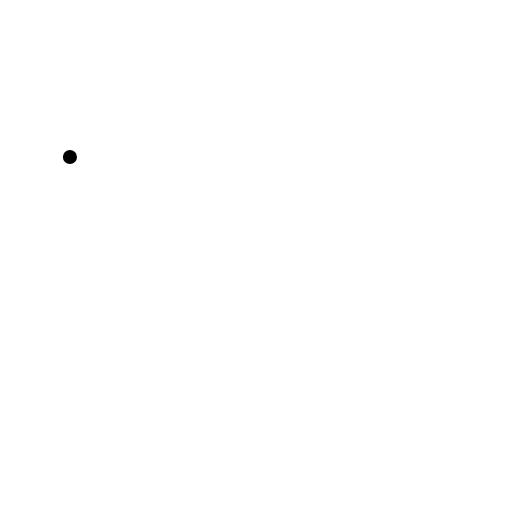
t = 0.00 s
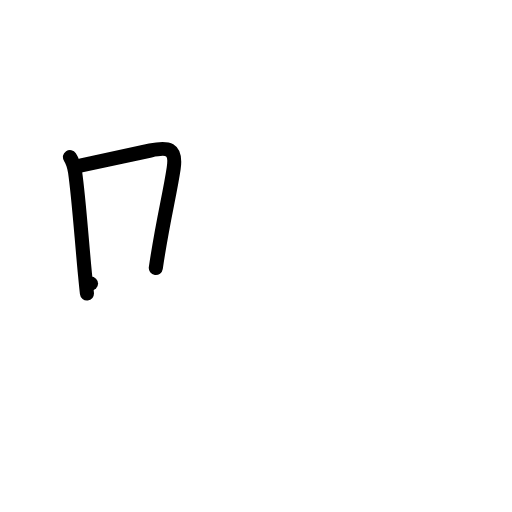
t = 2.00 s
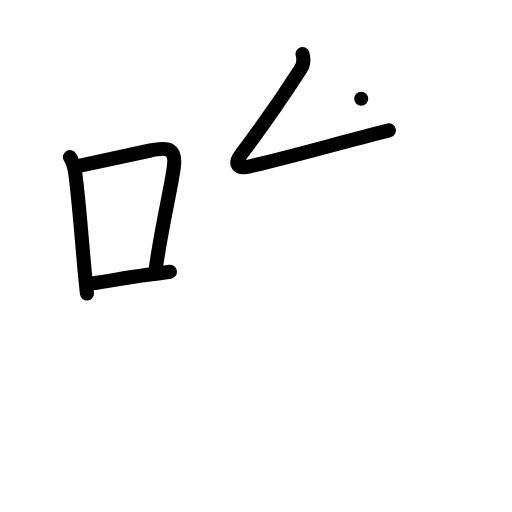
t = 4.00 s
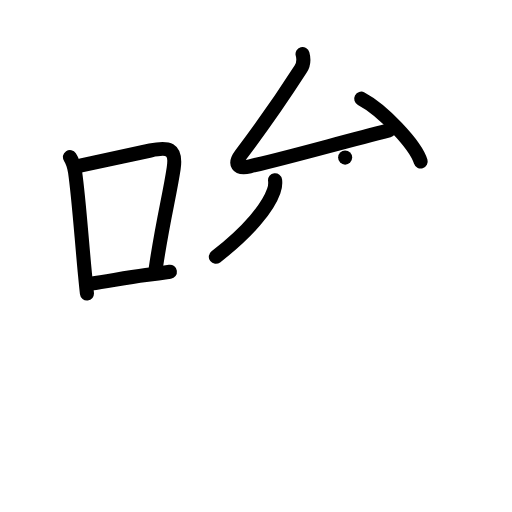
t = 6.00 s
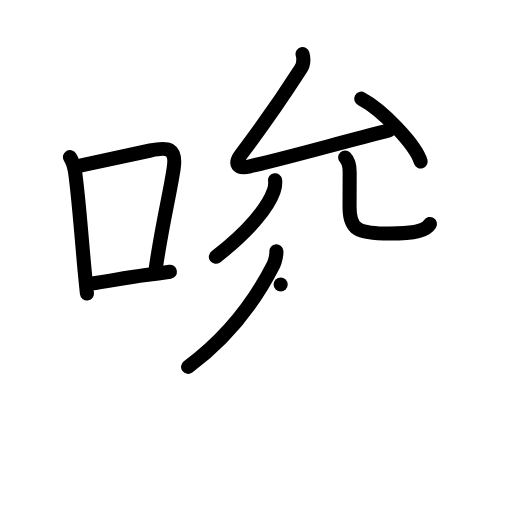
t = 8.00 s
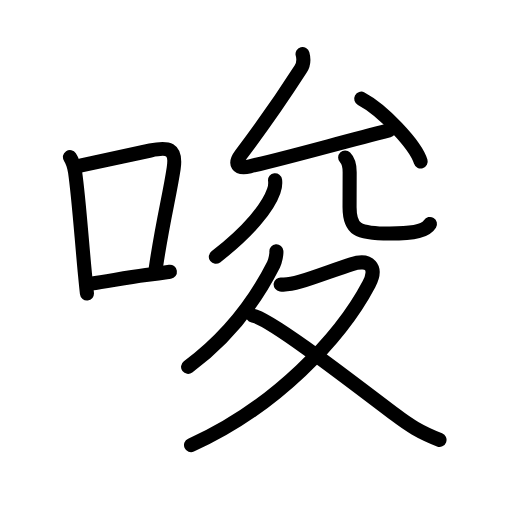
t = 10.00 s

The animated SVG that drew these frames (rendered in a browser with its animation timeline set to each time). Animation: 36 SMIL elements (animate=36); one cycle of 10.00 s.

<?xml version="1.0" encoding="UTF-8"?>
<!--
AniKanjiVG is licensed by CC-BY-SA Paul C. Sommerhoff (https://bitbucket.org/sommerhoff/anikanjivg).
AniKanjiVG uses KanjiVG which is licensed by CC-BY-SA Ulrich Apel (http://kanjivg.tagaini.net).
See also http://creativecommons.org/licenses/by-sa/3.0/
-->
<svg xmlns:kvg='http://kanjivg.tagaini.net' xmlns='http://www.w3.org/2000/svg' width='109' height='109' viewBox='0 0 109 109' style='fill:none;stroke:#000000;stroke-width:3;stroke-linecap:round;stroke-linejoin:round;' id="kvg:kanji_05506"><g id="kvg:05506" kvg:element="唆"><g id="kvg:05506-g1" kvg:element="口" kvg:position="left" kvg:radical="general"><path id="kvg:05506-s1" kvg:type="㇑" d="M14.89,33.43c0.73,1.12,0.89,1.82,1.09,3.17c0.77,5.34,1.34,13.67,2.05,21.14c0.16,1.64,0.31,3.24,0.48,4.75"><animate attributeName="d" begin="0.0s" dur="0.3333333333333333s" from="M14.89,33.43C14.89,33.43,14.89,33.43,14.89,33.43" to="M14.89,33.43c0.73,1.12,0.89,1.82,1.09,3.17" />
<animate attributeName="d" begin="0.3333333333333333s" dur="0.3333333333333333s" from="M14.89,33.43c0.73,1.12,0.89,1.82,1.09,3.17c0,0,0,0,0,0,0" to="M14.89,33.43c0.73,1.12,0.89,1.82,1.09,3.17c0.77,5.34,1.34,13.67,2.05,21.14" />
<animate attributeName="d" begin="0.6666666666666666s" dur="0.3333333333333333s" from="M14.89,33.43c0.73,1.12,0.89,1.82,1.09,3.17c0.77,5.34,1.34,13.67,2.05,21.14c0,0,0,0,0,0,0" to="M14.89,33.43c0.73,1.12,0.89,1.82,1.09,3.17c0.77,5.34,1.34,13.67,2.05,21.14c0.16,1.64,0.31,3.24,0.48,4.75" />
</path>
<path id="kvg:05506-s2" kvg:type="㇕b" d="M17.31,35.2c5.34-1.13,9.97-2.14,14.7-3.16c3.73-0.8,5.61-0.55,4.96,3.82c-0.88,5.87-2.33,11.15-3.8,21.19"><animate attributeName="d" begin="1.0s" dur="0.3333333333333333s" from="M17.31,35.2C17.31,35.2,17.31,35.2,17.31,35.2" to="M17.31,35.2c5.34-1.13,9.97-2.14,14.7-3.16" />
<animate attributeName="d" begin="1.3333333333333333s" dur="0.3333333333333333s" from="M17.31,35.2c5.34-1.13,9.97-2.14,14.7-3.16c0,0,0,0,0,0,0" to="M17.31,35.2c5.34-1.13,9.97-2.14,14.7-3.16c3.73-0.8,5.61-0.55,4.96,3.82" />
<animate attributeName="d" begin="1.6666666666666665s" dur="0.3333333333333333s" from="M17.31,35.2c5.34-1.13,9.97-2.14,14.7-3.16c3.73-0.8,5.61-0.55,4.96,3.82c0,0,0,0,0,0,0" to="M17.31,35.2c5.34-1.13,9.97-2.14,14.7-3.16c3.73-0.8,5.61-0.55,4.96,3.82c-0.88,5.87-2.33,11.15-3.8,21.19" />
<animate attributeName="d" begin="0s" dur="1.0s" from="M-100,-100" to="M-100,-100" />
</path>
<path id="kvg:05506-s3" kvg:type="㇐b" d="M19.38,60.38c3.5-0.46,7.04-1.21,11.67-1.82c1.67-0.22,3.39-0.46,5.12-0.72"><animate attributeName="d" begin="2.0s" dur="0.5s" from="M19.38,60.38C19.38,60.38,19.38,60.38,19.38,60.38" to="M19.38,60.38c3.5-0.46,7.04-1.21,11.67-1.82" />
<animate attributeName="d" begin="2.5s" dur="0.5s" from="M19.38,60.38c3.5-0.46,7.04-1.21,11.67-1.82c0,0,0,0,0,0,0" to="M19.38,60.38c3.5-0.46,7.04-1.21,11.67-1.82c1.67-0.22,3.39-0.46,5.12-0.72" />
<animate attributeName="d" begin="0s" dur="2.0s" from="M-100,-100" to="M-100,-100" />
</path>
</g>
<g id="kvg:05506-g2" kvg:element="夋" kvg:position="right" kvg:phon="夋"><g id="kvg:05506-g3" kvg:element="允" kvg:position="top"><g id="kvg:05506-g4" kvg:element="厶" kvg:position="top"><path id="kvg:05506-s4" kvg:type="㇜" d="M64.41,11.5c0.34,1.25,0.08,2.45-0.4,3.19c-4.38,6.81-7.76,11.68-12.7,18.2c-1.47,1.95-0.86,3.16,1.88,2.52c9.81-2.29,18.68-4.91,29.6-7.66"><animate attributeName="d" begin="3.0s" dur="0.25s" from="M64.41,11.5C64.41,11.5,64.41,11.5,64.41,11.5" to="M64.41,11.5c0.34,1.25,0.08,2.45-0.4,3.19" />
<animate attributeName="d" begin="3.25s" dur="0.25s" from="M64.41,11.5c0.34,1.25,0.08,2.45-0.4,3.19c0,0,0,0,0,0,0" to="M64.41,11.5c0.34,1.25,0.08,2.45-0.4,3.19c-4.38,6.81-7.76,11.68-12.7,18.2" />
<animate attributeName="d" begin="3.5s" dur="0.25s" from="M64.41,11.5c0.34,1.25,0.08,2.45-0.4,3.19c-4.38,6.81-7.76,11.68-12.7,18.2c0,0,0,0,0,0,0" to="M64.41,11.5c0.34,1.25,0.08,2.45-0.4,3.19c-4.38,6.81-7.76,11.68-12.7,18.2c-1.47,1.95-0.86,3.16,1.88,2.52" />
<animate attributeName="d" begin="3.75s" dur="0.25s" from="M64.41,11.5c0.34,1.25,0.08,2.45-0.4,3.19c-4.38,6.81-7.76,11.68-12.7,18.2c-1.47,1.95-0.86,3.16,1.88,2.52c0,0,0,0,0,0,0" to="M64.41,11.5c0.34,1.25,0.08,2.45-0.4,3.19c-4.38,6.81-7.76,11.68-12.7,18.2c-1.47,1.95-0.86,3.16,1.88,2.52c9.81-2.29,18.68-4.91,29.6-7.66" />
<animate attributeName="d" begin="0s" dur="3.0s" from="M-100,-100" to="M-100,-100" />
</path>
<path id="kvg:05506-s5" kvg:type="㇔" d="M76.9,21.01c4.47,2.36,11.54,9.7,12.66,13.37"><animate attributeName="d" begin="4.0s" dur="1.0s" from="M76.9,21.01C76.9,21.01,76.9,21.01,76.9,21.01" to="M76.9,21.01c4.47,2.36,11.54,9.7,12.66,13.37" />
<animate attributeName="d" begin="0s" dur="4.0s" from="M-100,-100" to="M-100,-100" />
</path>
</g>
<g id="kvg:05506-g5" kvg:element="儿" kvg:variant="true" kvg:original="八" kvg:position="bottom"><g id="kvg:05506-g6" kvg:element="丿" kvg:position="left"><path id="kvg:05506-s6" kvg:type="㇒" d="M58.56,38.36c0.1,0.81,0,1.58-0.29,2.32c-1.2,3.41-5.17,8.48-12.32,13.99"><animate attributeName="d" begin="5.0s" dur="0.5s" from="M58.56,38.36C58.56,38.36,58.56,38.36,58.56,38.36" to="M58.56,38.36c0.1,0.81,0,1.58-0.29,2.32" />
<animate attributeName="d" begin="5.5s" dur="0.5s" from="M58.56,38.36c0.1,0.81,0,1.58-0.29,2.32c0,0,0,0,0,0,0" to="M58.56,38.36c0.1,0.81,0,1.58-0.29,2.32c-1.2,3.41-5.17,8.48-12.32,13.99" />
<animate attributeName="d" begin="0s" dur="5.0s" from="M-100,-100" to="M-100,-100" />
</path>
</g>
<g id="kvg:05506-g7" kvg:position="right"><path id="kvg:05506-s7" kvg:type="㇟" d="M73.48,33.55c0.61,0.61,0.96,1.7,0.96,3.12c0,3.46-0.02,5.07-0.02,7.43c0,4.65,1.58,5.62,8.57,5.62c5.51,0,7.7-0.67,8.54-2.04"><animate attributeName="d" begin="6.0s" dur="0.25s" from="M73.48,33.55C73.48,33.55,73.48,33.55,73.48,33.55" to="M73.48,33.55c0.61,0.61,0.96,1.7,0.96,3.12" />
<animate attributeName="d" begin="6.25s" dur="0.25s" from="M73.48,33.55c0.61,0.61,0.96,1.7,0.96,3.12c0,0,0,0,0,0,0" to="M73.48,33.55c0.61,0.61,0.96,1.7,0.96,3.12c0,3.46-0.02,5.07-0.02,7.43" />
<animate attributeName="d" begin="6.5s" dur="0.25s" from="M73.48,33.55c0.61,0.61,0.96,1.7,0.96,3.12c0,3.46-0.02,5.07-0.02,7.43c0,0,0,0,0,0,0" to="M73.48,33.55c0.61,0.61,0.96,1.7,0.96,3.12c0,3.46-0.02,5.07-0.02,7.43c0,4.65,1.58,5.62,8.57,5.62" />
<animate attributeName="d" begin="6.75s" dur="0.25s" from="M73.48,33.55c0.61,0.61,0.96,1.7,0.96,3.12c0,3.46-0.02,5.07-0.02,7.43c0,4.65,1.58,5.62,8.57,5.62c0,0,0,0,0,0,0" to="M73.48,33.55c0.61,0.61,0.96,1.7,0.96,3.12c0,3.46-0.02,5.07-0.02,7.43c0,4.65,1.58,5.62,8.57,5.62c5.51,0,7.7-0.67,8.54-2.04" />
<animate attributeName="d" begin="0s" dur="6.0s" from="M-100,-100" to="M-100,-100" />
</path>
</g>
</g>
</g>
<g id="kvg:05506-g8" kvg:element="夂" kvg:position="bottom"><path id="kvg:05506-s8" kvg:type="㇒" d="M58.84,53.5c0.05,0.58-0.22,2.06-0.6,2.83c-2.74,5.42-7.99,14.17-18.2,21.78"><animate attributeName="d" begin="7.0s" dur="0.5s" from="M58.84,53.5C58.84,53.5,58.84,53.5,58.84,53.5" to="M58.84,53.5c0.05,0.58-0.22,2.06-0.6,2.83" />
<animate attributeName="d" begin="7.5s" dur="0.5s" from="M58.84,53.5c0.05,0.58-0.22,2.06-0.6,2.83c0,0,0,0,0,0,0" to="M58.84,53.5c0.05,0.58-0.22,2.06-0.6,2.83c-2.74,5.42-7.99,14.17-18.2,21.78" />
<animate attributeName="d" begin="0s" dur="7.0s" from="M-100,-100" to="M-100,-100" />
</path>
<path id="kvg:05506-s9" kvg:type="㇇" d="M59.75,60.56c1.39,0.17,2.87-0.22,4.19-0.61c3.04-0.89,7.73-2.69,10.9-3.7c3.81-1.22,5.62,0.61,3.7,4.26C72.49,71.98,58.5,86.75,40.67,94.75"><animate attributeName="d" begin="8.0s" dur="0.25s" from="M59.75,60.56C59.75,60.56,59.75,60.56,59.75,60.56" to="M59.75,60.56c1.39,0.17,2.87-0.22,4.19-0.61" />
<animate attributeName="d" begin="8.25s" dur="0.25s" from="M59.75,60.56c1.39,0.17,2.87-0.22,4.19-0.61c0,0,0,0,0,0,0" to="M59.75,60.56c1.39,0.17,2.87-0.22,4.19-0.61c3.04-0.89,7.73-2.69,10.9-3.7" />
<animate attributeName="d" begin="8.5s" dur="0.25s" from="M59.75,60.56c1.39,0.17,2.87-0.22,4.19-0.61c3.04-0.89,7.73-2.69,10.9-3.7c0,0,0,0,0,0,0" to="M59.75,60.56c1.39,0.17,2.87-0.22,4.19-0.61c3.04-0.89,7.73-2.69,10.9-3.7c3.81-1.22,5.62,0.61,3.7,4.26" />
<animate attributeName="d" begin="8.75s" dur="0.25s" from="M59.75,60.56c1.39,0.17,2.87-0.22,4.19-0.61c3.04-0.89,7.73-2.69,10.9-3.7c3.81-1.22,5.62,0.61,3.7,4.26c0,0,0,0,0,0,0" to="M59.75,60.56c1.39,0.17,2.87-0.22,4.19-0.61c3.04-0.89,7.73-2.69,10.9-3.7c3.81-1.22,5.62,0.61,3.7,4.26C72.49,71.98,58.5,86.75,40.67,94.75" />
<animate attributeName="d" begin="0s" dur="8.0s" from="M-100,-100" to="M-100,-100" />
</path>
<path id="kvg:05506-s10" kvg:type="㇏" d="M53.81,67.18c3.67,0.65,20.06,13.32,30.33,21.11c2.96,2.25,5.23,3.71,9.43,5.35"><animate attributeName="d" begin="9.0s" dur="0.5s" from="M53.81,67.18C53.81,67.18,53.81,67.18,53.81,67.18" to="M53.81,67.18c3.67,0.65,20.06,13.32,30.33,21.11" />
<animate attributeName="d" begin="9.5s" dur="0.5s" from="M53.81,67.18c3.67,0.65,20.06,13.32,30.33,21.11c0,0,0,0,0,0,0" to="M53.81,67.18c3.67,0.65,20.06,13.32,30.33,21.11c2.96,2.25,5.23,3.71,9.43,5.35" />
<animate attributeName="d" begin="0s" dur="9.0s" from="M-100,-100" to="M-100,-100" />
</path>
</g>
</g>
</g>
</svg>
